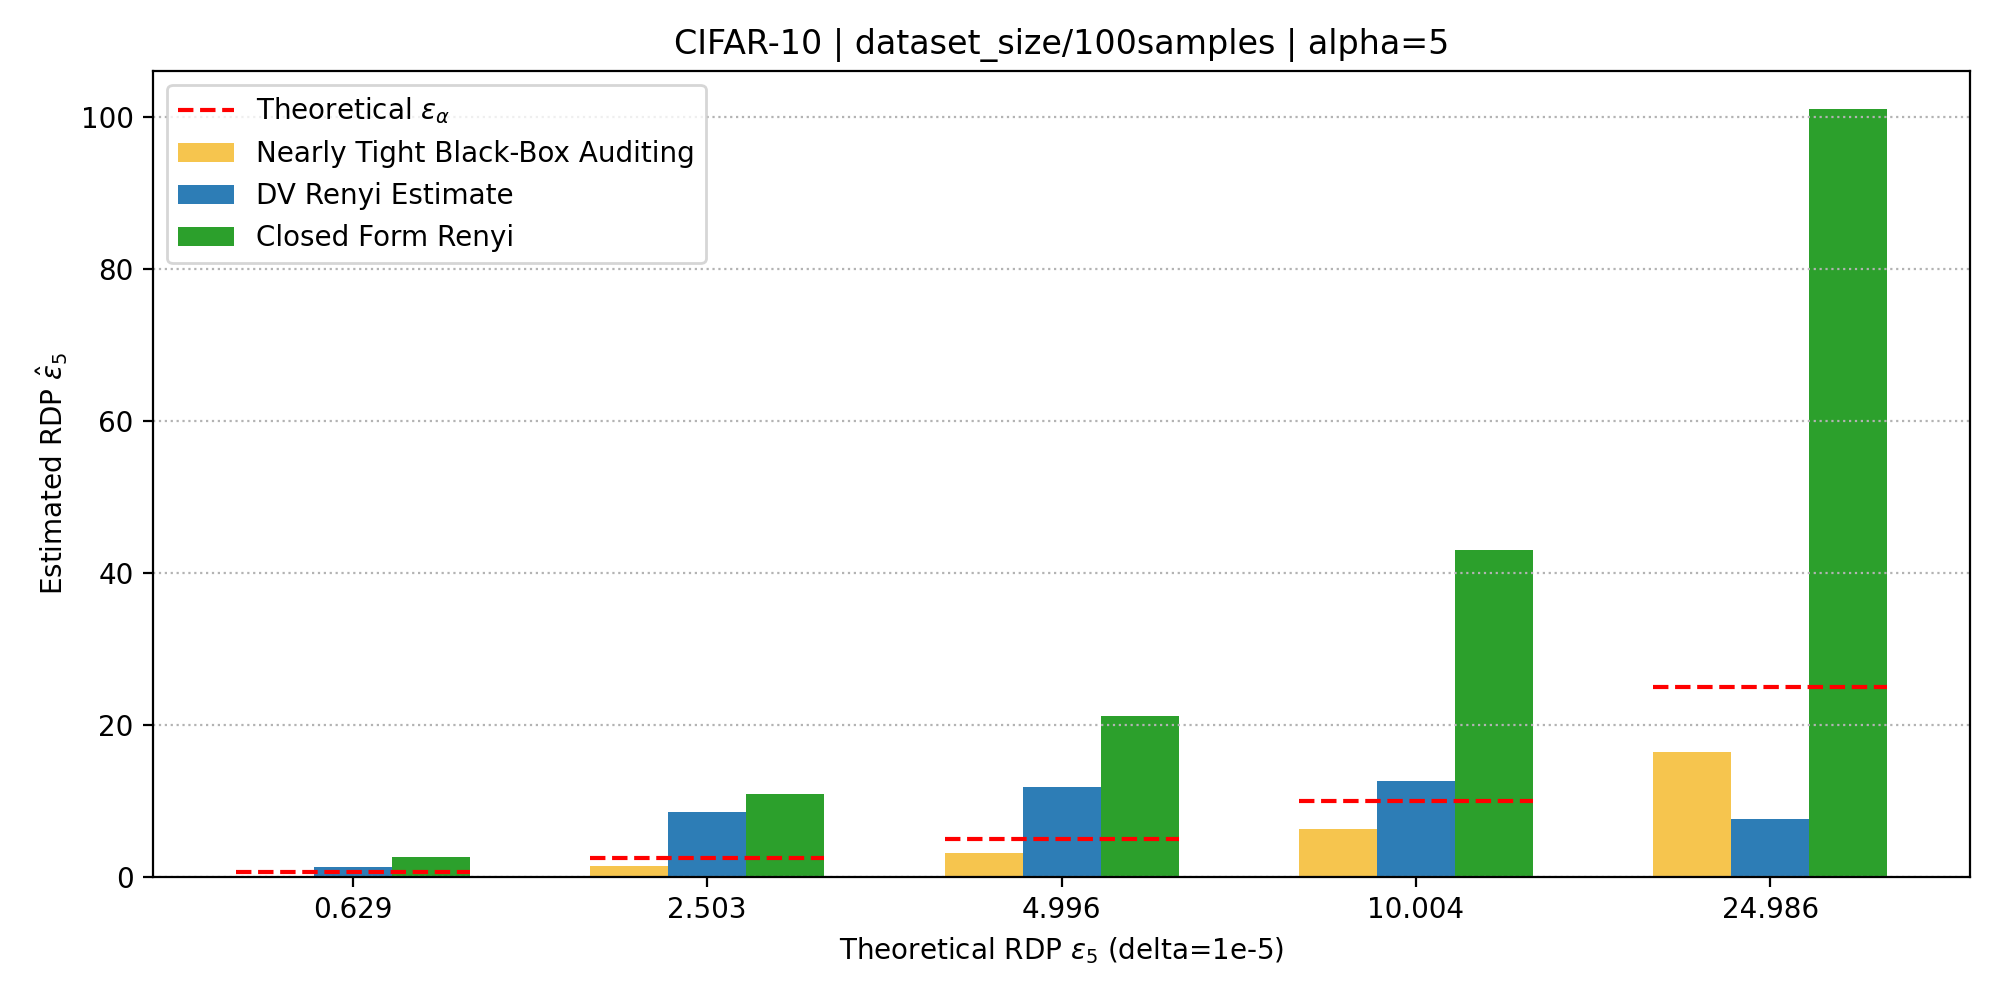

The data file committed next to this chart (first rows):
group_root, dataset, alpha, dp_eps, theoretical_rdp_eps, losses_in_count, losses_out_count, dv_epochs, dv_batch_size, dv_lr, dv_ema_rate, nearly_tight_dp_mean, nearly_tight_rdp_mean, dv_qp_raw, dv_pq_raw, dv_selected_raw, dv_scaled_alpha, closed_qp_raw, closed_pq_raw, closed_selected_raw, closed_scaled_alpha, closed_qp_mu0, closed_qp_var0, closed_qp_mu1
exp_data/dataset_size/100samples, cifar10_half_cnn, 5.0, 2.0, 0.6289, 500, 500, 250, 400, 0.0001, 1.0, 0.7524, 0.114, 0.2526, nan, 0.2526, 1.263, 0.4985, 0.5151, 0.5151, 2.575, -4.701, 1.516, -5.256
exp_data/dataset_size/100samples, cifar10_half_cnn, 5.0, 4.38, 2.503, 500, 500, 250, 400, 0.0001, 1.0, 3.038, 1.375, 1.1, 1.692, 1.692, 8.46, 2.186, 2.002, 2.186, 10.93, -4.162, 0.5775, -4.856
exp_data/dataset_size/100samples, cifar10_half_cnn, 5.0, 6.57, 4.996, 500, 500, 250, 400, 0.0001, 1.0, 4.956, 3.123, 1.602, 2.355, 2.355, 11.78, 3.603, 4.227, 4.227, 21.13, -4.035, 0.3417, -4.768
exp_data/dataset_size/100samples, cifar10_half_cnn, 5.0, 10.0, 10, 500, 500, 250, 400, 0.0001, 1.0, 7.514, 6.269, 1.525, 2.517, 2.517, 12.58, 5.55, 8.593, 8.593, 42.97, -3.965, 0.207, -4.721
exp_data/dataset_size/100samples, cifar10_half_cnn, 5.0, 17.85, 24.99, 500, 500, 250, 400, 0.0001, 1.0, 13.62, 16.42, 1.52, 1.368, 1.52, 7.6, 8.478, 20.21, 20.21, 101.1, -3.918, 0.1199, -4.692
